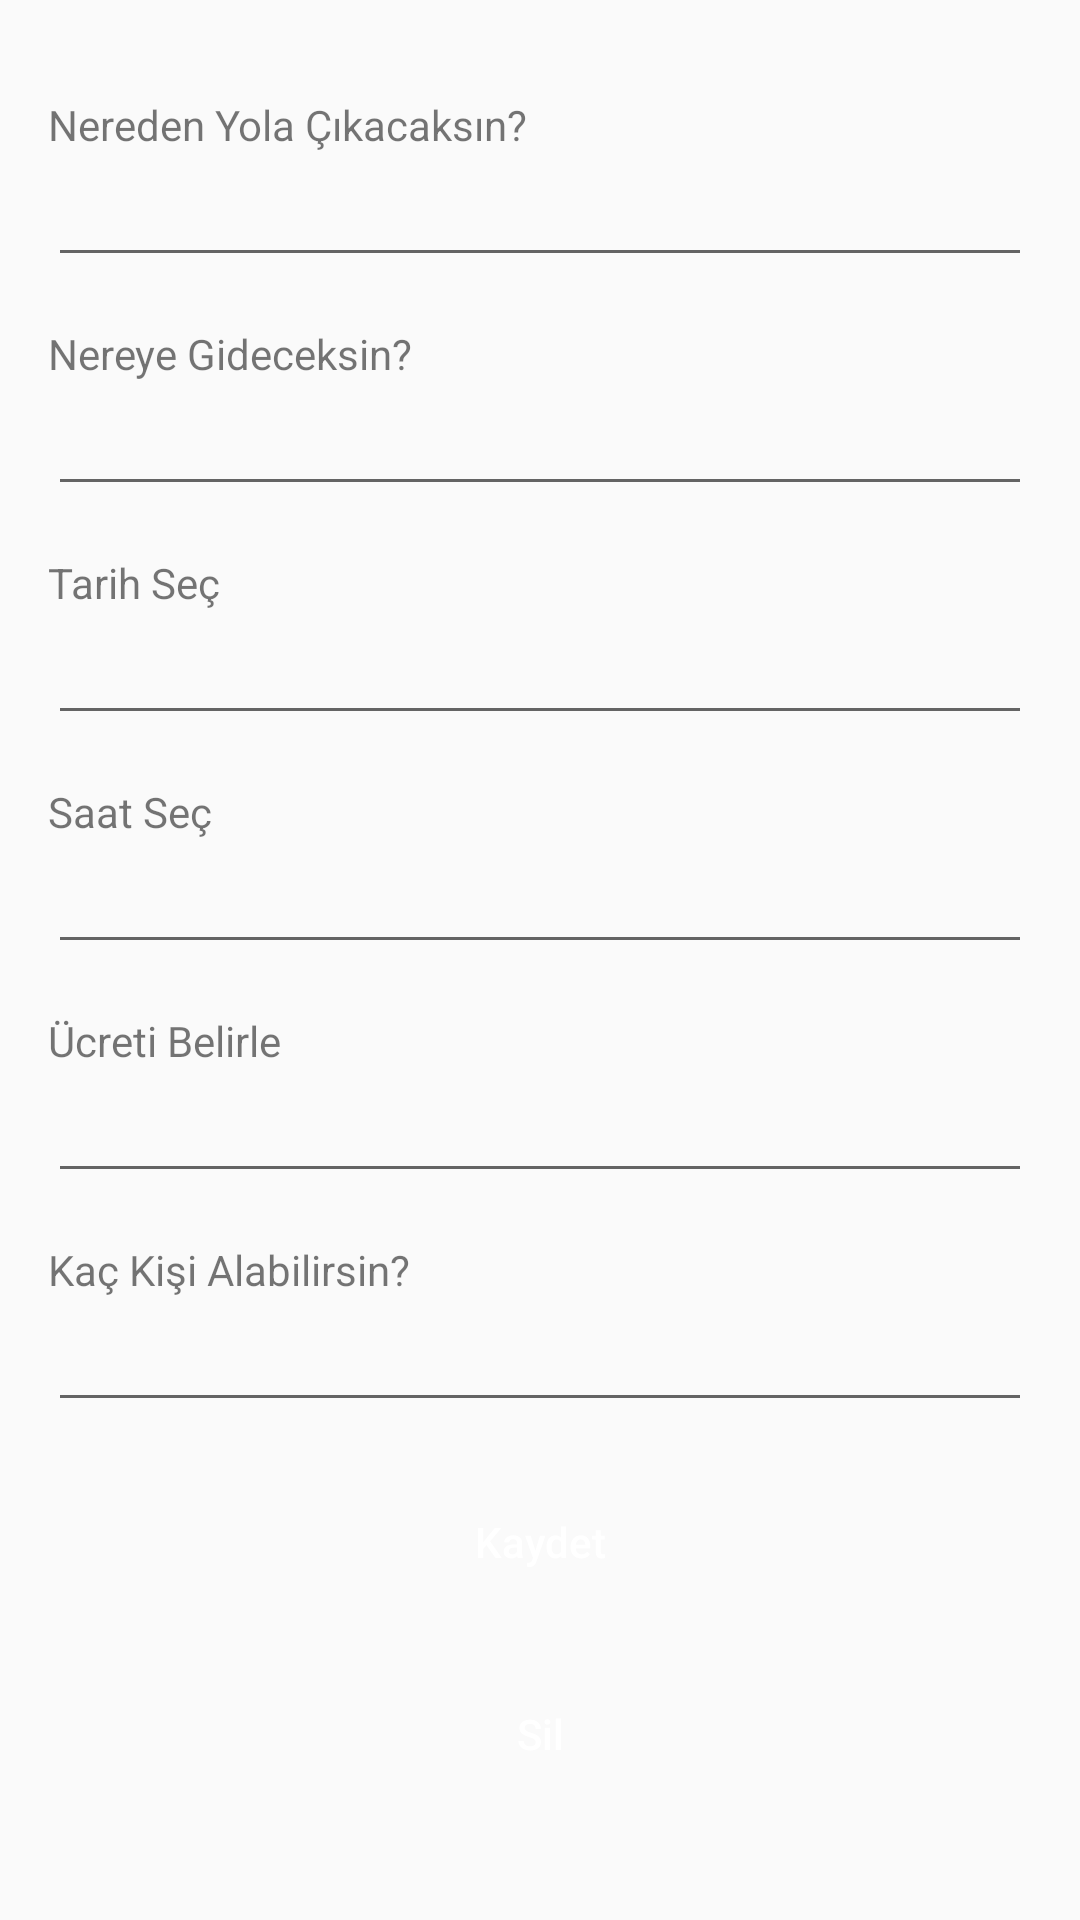

Here is an Android app screen rendered from its layout file. Give the layout XML and the strings, colors and styles it references.
<!-- AndroidManifest.xml: application theme AppTheme -->
<!-- res/layout/activity_ilan_duzenle.xml -->
<?xml version="1.0" encoding="utf-8"?>
<androidx.constraintlayout.widget.ConstraintLayout
    xmlns:android="http://schemas.android.com/apk/res/android"
    xmlns:app="http://schemas.android.com/apk/res-auto"
    xmlns:tools="http://schemas.android.com/tools"
    android:layout_width="match_parent"
    android:layout_height="match_parent"
    tools:context=".Add.IlanDuzenleActivity">
    <ScrollView
        android:id="@+id/scrollView2"
        android:layout_width="match_parent"
        android:layout_height="match_parent"
        app:layout_constraintBottom_toBottomOf="parent"
        app:layout_constraintEnd_toEndOf="parent"
        app:layout_constraintStart_toStartOf="parent"
        app:layout_constraintTop_toTopOf="parent">

        <androidx.constraintlayout.widget.ConstraintLayout
            android:layout_width="match_parent"
            android:layout_height="match_parent">


            <LinearLayout
                android:id="@+id/linearLayout"
                android:layout_width="0dp"
                android:layout_height="wrap_content"
                android:layout_marginStart="16dp"
                android:layout_marginTop="32dp"
                android:layout_marginEnd="16dp"
                android:orientation="vertical"
                app:layout_constraintEnd_toEndOf="parent"
                app:layout_constraintStart_toStartOf="parent"
                app:layout_constraintTop_toTopOf="parent">

                <TextView
                    android:layout_width="wrap_content"
                    android:layout_height="wrap_content"
                    android:text="Nereden Yola Çıkacaksın?" />

                <com.google.android.material.textfield.TextInputEditText
                    android:id="@+id/addNerden"
                    android:layout_width="match_parent"
                    android:layout_height="wrap_content"
                    android:focusable="false"
                    android:hint="" />
            </LinearLayout>


            <LinearLayout
                android:id="@+id/nereyeLayout"
                android:layout_width="0dp"
                android:layout_height="wrap_content"
                android:layout_marginTop="16dp"
                android:orientation="vertical"
                app:layout_constraintEnd_toEndOf="@+id/linearLayout"
                app:layout_constraintStart_toStartOf="@+id/linearLayout"
                app:layout_constraintTop_toBottomOf="@+id/linearLayout">

                <TextView
                    android:layout_width="wrap_content"
                    android:layout_height="wrap_content"
                    android:text="Nereye Gideceksin?" />

                <com.google.android.material.textfield.TextInputEditText
                    android:id="@+id/addNereye"
                    android:layout_width="match_parent"
                    android:layout_height="wrap_content"
                    android:focusable="false"
                    android:hint="" />

                <Spinner
                    android:id="@+id/addSpinner"
                    android:layout_width="match_parent"
                    android:layout_height="wrap_content"
                    android:visibility="gone" />

            </LinearLayout>

            <LinearLayout
                android:id="@+id/linearLayout2"
                android:layout_width="0dp"
                android:layout_height="wrap_content"
                android:layout_marginStart="16dp"
                android:layout_marginTop="16dp"
                android:layout_marginEnd="16dp"
                android:orientation="vertical"
                app:layout_constraintEnd_toEndOf="parent"
                app:layout_constraintStart_toStartOf="parent"
                app:layout_constraintTop_toBottomOf="@+id/nereyeLayout">

                <TextView
                    android:layout_width="match_parent"
                    android:layout_height="wrap_content"
                    android:text="Tarih Seç" />

                <com.google.android.material.textfield.TextInputEditText
                    android:id="@+id/addDate"
                    android:layout_width="match_parent"
                    android:layout_height="wrap_content"
                    android:focusable="false"
                    android:hint="" />

            </LinearLayout>


            <LinearLayout
                android:id="@+id/linearLayout3"
                android:layout_width="0dp"
                android:layout_height="wrap_content"
                android:layout_marginStart="16dp"
                android:layout_marginTop="16dp"
                android:layout_marginEnd="16dp"
                android:orientation="vertical"
                app:layout_constraintEnd_toEndOf="parent"
                app:layout_constraintStart_toStartOf="parent"
                app:layout_constraintTop_toBottomOf="@+id/linearLayout2">

                <TextView
                    android:layout_width="wrap_content"
                    android:layout_height="wrap_content"
                    android:text="Saat Seç" />

                <com.google.android.material.textfield.TextInputEditText
                    android:id="@+id/addTime"
                    android:layout_width="match_parent"
                    android:layout_height="wrap_content"
                    android:focusable="false"
                    android:hint="" />

            </LinearLayout>

            <LinearLayout
                android:id="@+id/linearLayout4"
                android:layout_width="0dp"
                android:layout_height="wrap_content"
                android:layout_marginStart="16dp"
                android:layout_marginTop="16dp"
                android:orientation="vertical"
                app:layout_constraintEnd_toEndOf="@+id/linearLayout3"
                app:layout_constraintStart_toStartOf="parent"
                app:layout_constraintTop_toBottomOf="@+id/linearLayout3">

                <TextView
                    android:layout_width="wrap_content"
                    android:layout_height="wrap_content"
                    android:text="Ücreti Belirle" />

                <com.google.android.material.textfield.TextInputEditText
                    android:id="@+id/addPrice"
                    android:layout_width="match_parent"
                    android:layout_height="wrap_content"
                    android:hint=""
                    android:inputType="number" />

            </LinearLayout>

            <LinearLayout
                android:id="@+id/linearLayout5"
                android:layout_width="0dp"
                android:layout_height="wrap_content"
                android:layout_marginStart="16dp"
                android:layout_marginTop="16dp"
                android:orientation="vertical"
                app:layout_constraintEnd_toEndOf="@+id/linearLayout4"
                app:layout_constraintStart_toStartOf="parent"
                app:layout_constraintTop_toBottomOf="@+id/linearLayout4">

                <TextView
                    android:layout_width="wrap_content"
                    android:layout_height="wrap_content"
                    android:text="Kaç Kişi Alabilirsin?" />

                <com.google.android.material.textfield.TextInputEditText
                    android:id="@+id/addCapasity"
                    android:layout_width="match_parent"
                    android:layout_height="wrap_content"
                    android:hint=""
                    android:inputType="number" />

            </LinearLayout>


            <Button
                android:id="@+id/ilanVerButton"
                android:layout_width="match_parent"
                android:layout_height="wrap_content"
                android:layout_marginStart="16dp"
                android:layout_marginTop="16dp"
                android:layout_marginEnd="16dp"
                android:background="@drawable/button_active"
                android:text="Kaydet"
                android:textAllCaps="false"
                android:textColor="@color/beyaz"
                app:layout_constraintEnd_toEndOf="parent"
                app:layout_constraintStart_toStartOf="parent"
                app:layout_constraintTop_toBottomOf="@+id/linearLayout5" />


            <Button
                android:id="@+id/silButon"
                android:layout_width="match_parent"
                android:layout_height="wrap_content"
                android:layout_marginStart="16dp"
                android:layout_marginTop="16dp"
                android:layout_marginEnd="16dp"
                android:background="@drawable/button_active"
                android:text="Sil"
                android:textAllCaps="false"
                android:textColor="@color/beyaz"
                app:layout_constraintEnd_toEndOf="parent"
                app:layout_constraintStart_toStartOf="parent"
                app:layout_constraintTop_toBottomOf="@+id/ilanVerButton" />


        </androidx.constraintlayout.widget.ConstraintLayout>
    </ScrollView>

</androidx.constraintlayout.widget.ConstraintLayout>
<!-- resources referenced by this layout -->
<resources>
  <color name="beyaz">#FFF</color>
  <style name="AppTheme" parent="Theme.AppCompat.Light.DarkActionBar">
          
          <item name="colorPrimary">@color/colorPrimary</item>
          <item name="colorPrimaryDark">@color/colorPrimaryDark</item>
          <item name="colorAccent">@color/colorAccent</item>
      </style>
  <color name="colorPrimary">#643997f0</color>
  <color name="colorPrimaryDark">#f0f0f0</color>
  <color name="colorAccent">#3997f0</color>
</resources>
